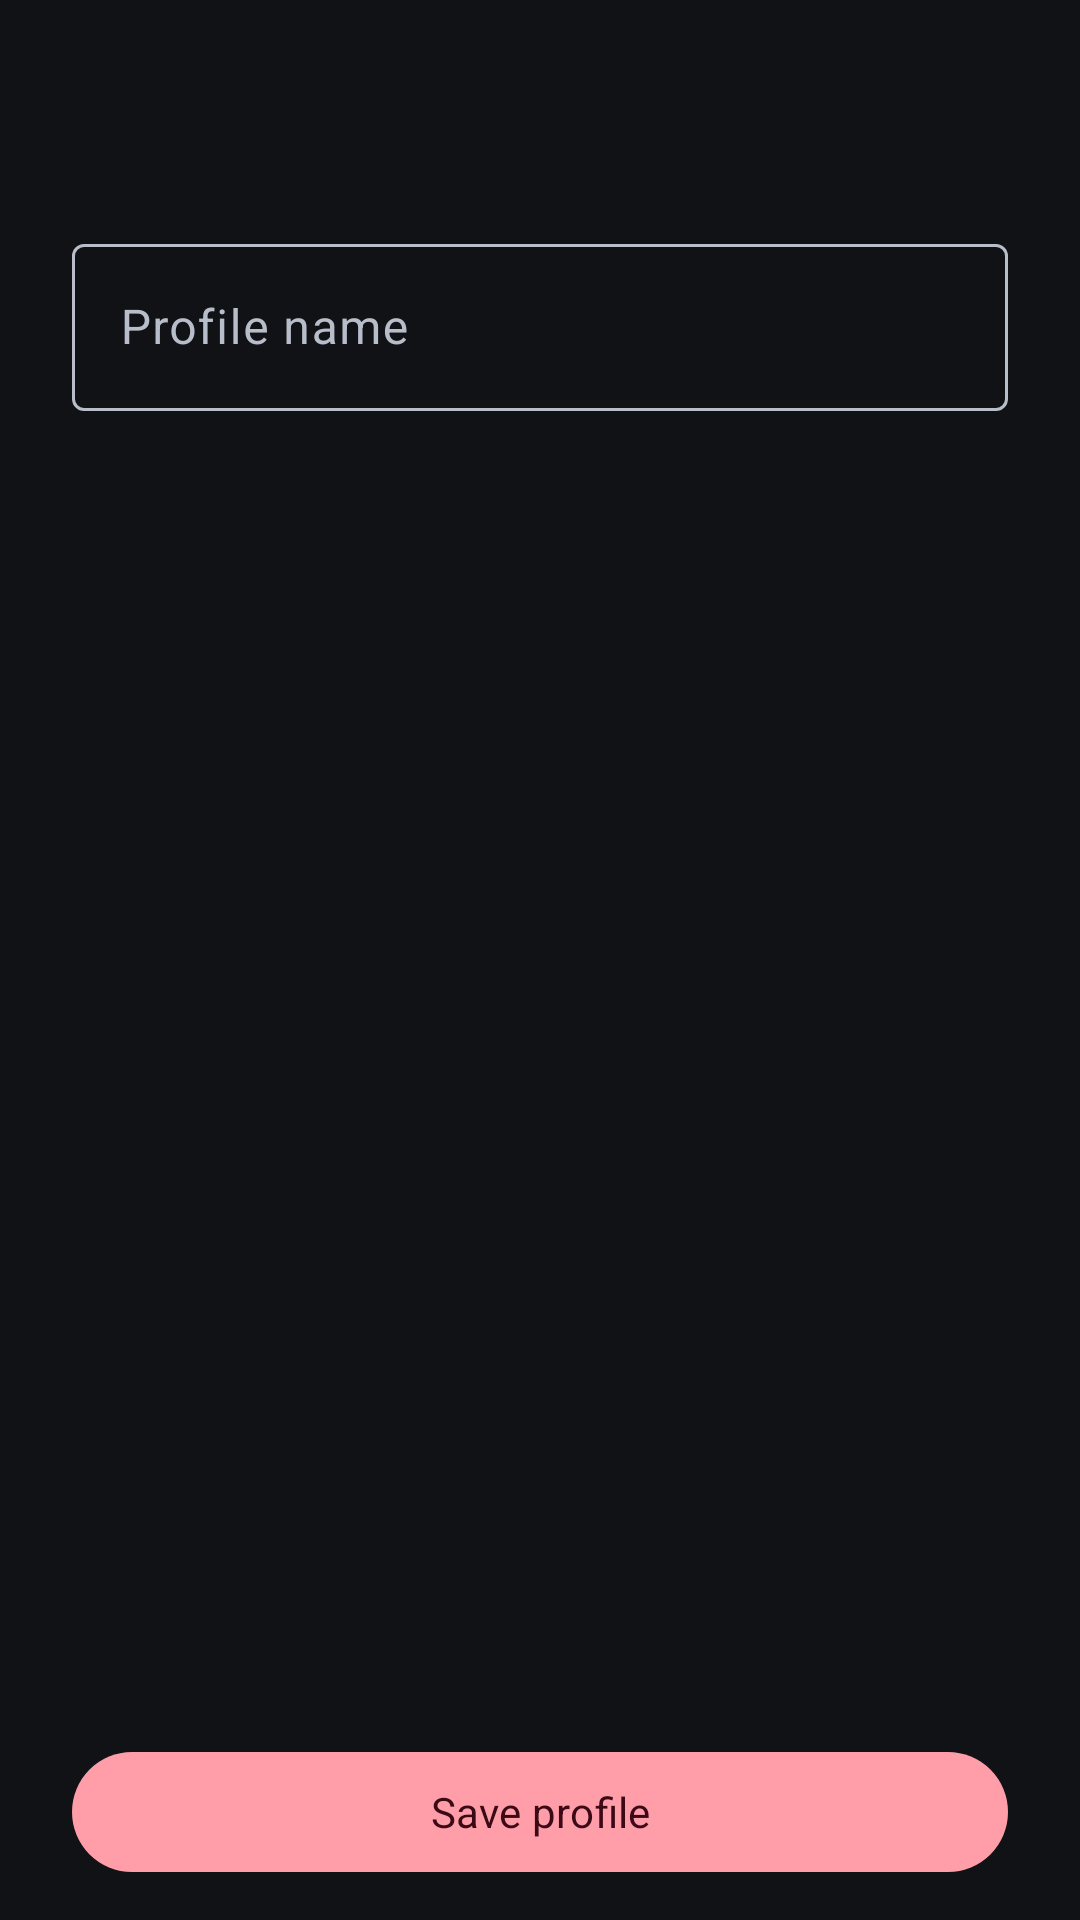

Write the Android layout XML for this screen, with the resource values it uses.
<!-- AndroidManifest.xml: activity theme SettingsTheme -->
<!-- res/layout/activity_edit_profile.xml -->
<?xml version="1.0" encoding="utf-8"?>
<LinearLayout xmlns:android="http://schemas.android.com/apk/res/android"
    xmlns:app="http://schemas.android.com/apk/res-auto"
    android:layout_width="match_parent"
    android:layout_height="match_parent"
    android:orientation="vertical"
    android:background="@color/nous_background">

    <androidx.appcompat.widget.Toolbar
        android:id="@+id/toolbar"
        android:layout_width="match_parent"
        android:layout_height="?attr/actionBarSize"
        app:titleTextColor="@color/nous_text" />

    <com.google.android.material.textfield.TextInputLayout
        style="@style/Widget.Material3.TextInputLayout.OutlinedBox"
        android:layout_width="match_parent" android:layout_height="wrap_content"
        android:layout_marginHorizontal="24dp" android:layout_marginVertical="12dp"
        android:hint="@string/nous_profile_name">
        <com.google.android.material.textfield.TextInputEditText
            android:id="@+id/nous_profile_name" android:layout_width="match_parent"
            android:layout_height="wrap_content" android:inputType="textCapSentences"
            android:maxLines="1" />
    </com.google.android.material.textfield.TextInputLayout>
    <FrameLayout
        android:id="@+id/preferences_container"
        android:layout_width="match_parent"
        android:layout_height="0dp"
        android:layout_weight="1" />

    <com.google.android.material.button.MaterialButton
        android:id="@+id/nous_save_profile" android:layout_width="match_parent"
        android:layout_height="wrap_content" android:minHeight="48dp"
        android:layout_marginHorizontal="24dp" android:layout_marginBottom="12dp"
        android:text="@string/nous_save_profile" />
</LinearLayout>
<!-- resources referenced by this layout -->
<resources>
  <color name="nous_background">#101216</color>
  <color name="nous_text">#F2F2F4</color>
  <string name="nous_profile_name">Profile name</string>
  <string name="nous_save_profile">Save profile</string>
  <style name="SettingsTheme" parent="AppTheme">
          <item name="android:statusBarColor">@android:color/transparent</item>
          <item name="android:navigationBarColor">@android:color/transparent</item>
          <item name="android:colorBackground">@android:color/transparent</item>
          <item name="android:windowBackground">@android:color/transparent</item>
      </style>
  <style name="AppTheme" parent="AppBaseTheme">
          
          <item name="android:windowActionBar">false</item>
          <item name="android:windowNoTitle">true</item>
          <item name="android:statusBarColor">@color/nous_background</item>
          <item name="android:navigationBarColor">@color/nous_background</item>
          <item name="android:colorBackground">@color/nous_background</item>
          <item name="android:windowBackground">@color/nous_background</item>
      </style>
  <style name="AppBaseTheme" parent="NousThemeBase">
          
      </style>
  <style name="NousThemeBase" parent="Theme.Material3.Dark.NoActionBar">
          <item name="android:fontFamily">sans-serif</item>
          <item name="android:colorBackground">@color/nous_background</item>
          <item name="android:windowBackground">@color/nous_background</item>
          <item name="colorSurface">@color/nous_background</item>
          <item name="colorSurfaceVariant">@color/nous_surface</item>
          <item name="colorSurfaceContainer">@color/nous_surface</item>
          <item name="colorSurfaceContainerHigh">@color/nous_surface_high</item>
          <item name="colorSurfaceContainerHighest">@color/nous_surface_high</item>
          <item name="colorOnSurface">@color/nous_text</item>
          <item name="colorOnSurfaceVariant">@color/nous_text_muted</item>
          <item name="colorPrimary">@color/nous_primary</item>
          <item name="colorOnPrimary">@color/nous_on_primary</item>
          <item name="colorPrimaryContainer">@color/nous_secondary_container</item>
          <item name="colorOnPrimaryContainer">@color/nous_secondary</item>
          <item name="colorSecondary">@color/nous_secondary</item>
          <item name="colorOnSecondary">@color/nous_on_secondary</item>
          <item name="colorSecondaryContainer">@color/nous_secondary_container</item>
          <item name="colorOnSecondaryContainer">@color/nous_secondary</item>
          <item name="colorOutline">@color/nous_text_muted</item>
          <item name="colorOutlineVariant">@color/nous_outline</item>
          <item name="materialAlertDialogTheme">@style/NousDialogTheme</item>
      </style>
  <color name="nous_surface">#1B1F25</color>
  <color name="nous_surface_high">#252A31</color>
  <color name="nous_text_muted">#B7BEC9</color>
  <color name="nous_primary">#FF9EA9</color>
  <color name="nous_on_primary">#3B0A16</color>
  <color name="nous_secondary_container">#21383D</color>
  <color name="nous_secondary">#83DBE4</color>
  <color name="nous_on_secondary">#082C31</color>
  <color name="nous_outline">#343B45</color>
  <style name="NousDialogTheme" parent="ThemeOverlay.Material3.MaterialAlertDialog">
          <item name="colorSurface">@color/nous_surface</item>
          <item name="colorControlActivated">@color/nous_secondary</item>
          <item name="colorSurfaceContainerHigh">@color/nous_surface_high</item>
      </style>
</resources>
